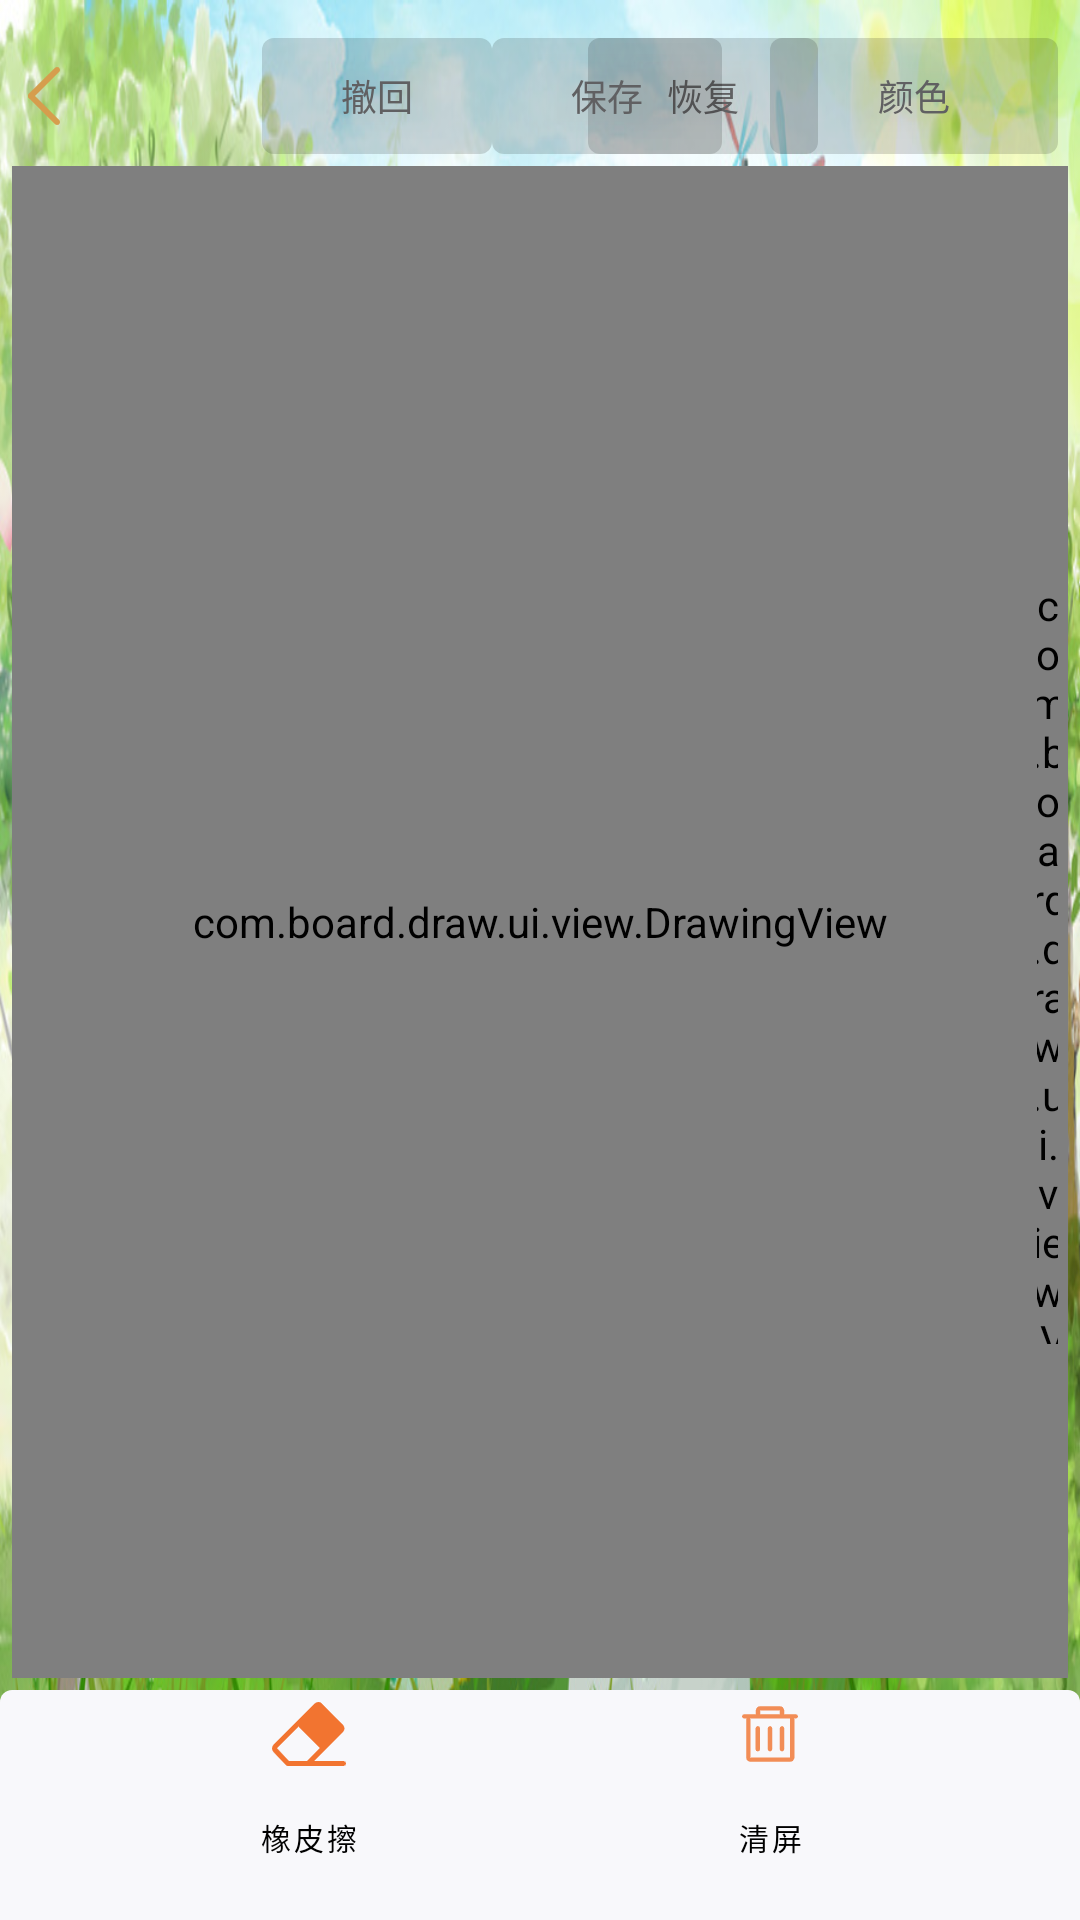

Layout XML and referenced resources for this Android screen:
<!-- AndroidManifest.xml: application theme Theme.DrawingBoard -->
<!-- res/layout/activity_path.xml -->
<?xml version="1.0" encoding="utf-8"?>
<androidx.constraintlayout.widget.ConstraintLayout xmlns:android="http://schemas.android.com/apk/res/android"
    xmlns:app="http://schemas.android.com/apk/res-auto"
    android:layout_width="match_parent"
    android:layout_height="match_parent"
    android:background="@mipmap/ic_bg">

    <androidx.constraintlayout.widget.Guideline
        android:id="@+id/guide_line_horizontal_2"
        android:layout_width="wrap_content"
        android:layout_height="wrap_content"
        android:orientation="horizontal"
        app:layout_constraintGuide_percent="0.02" />

    <androidx.constraintlayout.widget.Guideline
        android:id="@+id/guide_line_horizontal_08"
        android:layout_width="wrap_content"
        android:layout_height="wrap_content"
        android:orientation="horizontal"
        app:layout_constraintGuide_percent="0.08" />

    <androidx.constraintlayout.widget.Guideline
        android:id="@+id/guide_line_horizontal_30"
        android:layout_width="wrap_content"
        android:layout_height="wrap_content"
        android:orientation="horizontal"
        app:layout_constraintGuide_percent="0.3" />

    <androidx.constraintlayout.widget.Guideline
        android:id="@+id/guide_line_horizontal_70"
        android:layout_width="wrap_content"
        android:layout_height="wrap_content"
        android:orientation="horizontal"
        app:layout_constraintGuide_percent="0.7" />

    <androidx.constraintlayout.widget.Guideline
        android:id="@+id/guide_line_horizontal_88"
        android:layout_width="wrap_content"
        android:layout_height="wrap_content"
        android:orientation="horizontal"
        app:layout_constraintGuide_percent="0.88" />

    <androidx.constraintlayout.widget.Guideline
        android:id="@+id/guide_line_horizontal_99"
        android:layout_width="wrap_content"
        android:layout_height="wrap_content"
        android:orientation="horizontal"
        app:layout_constraintGuide_percent="0.99" />

    <androidx.constraintlayout.widget.Guideline
        android:id="@+id/guide_line_vertical_96"
        android:layout_width="wrap_content"
        android:layout_height="wrap_content"
        android:orientation="vertical"
        app:layout_constraintGuide_percent="0.96" />

    <androidx.constraintlayout.widget.Guideline
        android:id="@+id/guide_line_vertical_50"
        android:layout_width="wrap_content"
        android:layout_height="wrap_content"
        android:orientation="vertical"
        app:layout_constraintGuide_percent="0.5" />

    <androidx.constraintlayout.widget.Guideline
        android:id="@+id/guide_line_vertical_98"
        android:layout_width="wrap_content"
        android:layout_height="wrap_content"
        android:orientation="vertical"
        app:layout_constraintGuide_percent="0.98" />

    <androidx.appcompat.widget.AppCompatImageView
        android:id="@+id/iv_back"
        android:layout_width="wrap_content"
        android:layout_height="wrap_content"
        android:src="@mipmap/ic_back"
        app:layout_constraintBottom_toTopOf="@+id/guide_line_horizontal_08"
        app:layout_constraintStart_toStartOf="@+id/corner_path_view"
        app:layout_constraintTop_toBottomOf="@+id/guide_line_horizontal_2" />

    <androidx.appcompat.widget.AppCompatButton
        android:id="@+id/btn_revoke"
        android:layout_width="0dp"
        android:layout_height="0dp"
        android:layout_marginEnd="16dp"
        android:background="@drawable/bg_setting_button"
        android:text="@string/revoke"
        android:textAlignment="center"
        android:textColor="@color/dark_gray"
        android:textSize="12sp"
        app:layout_constraintBottom_toTopOf="@+id/guide_line_horizontal_08"
        app:layout_constraintDimensionRatio="w,2:1"
        app:layout_constraintEnd_toStartOf="@+id/guide_line_vertical_50"
        app:layout_constraintTop_toBottomOf="@+id/guide_line_horizontal_2" />

    <androidx.appcompat.widget.AppCompatButton
        android:id="@+id/btn_restore"
        android:layout_width="0dp"
        android:layout_height="0dp"
        android:layout_marginStart="16dp"
        android:background="@drawable/bg_setting_button"
        android:text="@string/restore"
        android:textAlignment="center"
        android:textColor="@color/dark_gray"
        android:textSize="12sp"
        app:layout_constraintBottom_toTopOf="@+id/guide_line_horizontal_08"
        app:layout_constraintDimensionRatio="w,2:1"
        app:layout_constraintStart_toEndOf="@+id/guide_line_vertical_50"
        app:layout_constraintTop_toBottomOf="@+id/guide_line_horizontal_2" />


    <androidx.appcompat.widget.AppCompatButton
        android:id="@+id/btn_save"
        android:layout_width="0dp"
        android:layout_height="0dp"
        android:layout_marginEnd="16dp"
        android:background="@drawable/bg_setting_button"
        android:text="@string/save"
        android:textAlignment="center"
        android:textColor="@color/dark_gray"
        android:textSize="12sp"
        app:layout_constraintBottom_toTopOf="@+id/guide_line_horizontal_08"
        app:layout_constraintDimensionRatio="w,2:1"
        app:layout_constraintEnd_toStartOf="@+id/btn_change_paint_color"
        app:layout_constraintTop_toBottomOf="@+id/guide_line_horizontal_2" />

    <androidx.appcompat.widget.AppCompatButton
        android:id="@+id/btn_change_paint_color"
        android:layout_width="0dp"
        android:layout_height="0dp"
        android:background="@drawable/bg_setting_button"
        android:text="@string/brush_color"
        android:textAlignment="center"
        android:textColor="@color/dark_gray"
        android:textSize="12sp"
        app:layout_constraintBottom_toTopOf="@+id/guide_line_horizontal_08"
        app:layout_constraintDimensionRatio="w,5:2"
        app:layout_constraintEnd_toStartOf="@+id/guide_line_vertical_98"
        app:layout_constraintTop_toBottomOf="@+id/guide_line_horizontal_2" />

    <com.board.draw.ui.view.DrawingView
        android:id="@+id/corner_path_view"
        android:layout_width="0dp"
        android:layout_height="0dp"
        android:layout_margin="4dp"
        app:layout_constraintBottom_toTopOf="@+id/guide_line_horizontal_88"
        app:layout_constraintEnd_toEndOf="parent"
        app:layout_constraintStart_toStartOf="parent"
        app:layout_constraintTop_toBottomOf="@+id/guide_line_horizontal_08" />

    <com.board.draw.ui.view.VirtualColorSeekBar
        android:id="@+id/brush_size_seek_bar"
        android:layout_width="0dp"
        android:layout_height="0dp"
        app:layout_constraintBottom_toTopOf="@+id/guide_line_horizontal_70"
        app:layout_constraintEnd_toStartOf="@+id/guide_line_vertical_98"
        app:layout_constraintStart_toEndOf="@+id/guide_line_vertical_96"
        app:layout_constraintTop_toBottomOf="@+id/guide_line_horizontal_30" />

    <View
        android:id="@+id/bottom_background"
        android:layout_width="0dp"
        android:layout_height="0dp"
        android:background="@drawable/bg_alpha_with_top_radius"
        app:layout_constraintBottom_toBottomOf="parent"
        app:layout_constraintEnd_toEndOf="parent"
        app:layout_constraintStart_toStartOf="parent"
        app:layout_constraintTop_toBottomOf="@+id/guide_line_horizontal_88" />

    <androidx.appcompat.widget.AppCompatButton
        android:id="@+id/btn_show_brush"
        style="@style/Widget.MaterialComponents.Button.OutlinedButton"
        android:layout_width="0dp"
        android:layout_height="0dp"
        android:drawableTop="@mipmap/ic_setting_brush"
        android:gravity="center"
        android:text="@string/brush"
        android:textAlignment="center"
        android:textColor="@color/black"
        android:textSize="10sp"
        app:layout_constraintBottom_toBottomOf="parent"
        app:layout_constraintDimensionRatio="w,2:1"
        app:layout_constraintEnd_toStartOf="@+id/btn_eraser"
        app:layout_constraintTop_toBottomOf="@+id/guide_line_horizontal_88" />

    <androidx.appcompat.widget.AppCompatButton
        android:id="@+id/btn_eraser"
        style="@style/Widget.MaterialComponents.Button.OutlinedButton"
        android:layout_width="0dp"
        android:layout_height="0dp"
        android:drawableTop="@mipmap/ic_eraser"
        android:gravity="center"
        android:text="@string/eraser"
        android:textAlignment="center"
        android:textColor="@color/black"
        android:textSize="10sp"
        app:layout_constraintBottom_toBottomOf="parent"
        app:layout_constraintDimensionRatio="w,2:1"
        app:layout_constraintEnd_toStartOf="@+id/guide_line_vertical_50"
        app:layout_constraintTop_toBottomOf="@+id/guide_line_horizontal_88" />

    <androidx.appcompat.widget.AppCompatButton
        android:id="@+id/btn_clear_screen"
        style="@style/Widget.MaterialComponents.Button.OutlinedButton"
        android:layout_width="0dp"
        android:layout_height="0dp"
        android:drawableTop="@mipmap/ic_clear_screen"
        android:gravity="center"
        android:text="@string/clear_screen"
        android:textAlignment="center"
        android:textColor="@color/black"
        android:textSize="10sp"
        app:layout_constraintBottom_toBottomOf="parent"
        app:layout_constraintDimensionRatio="w,2:1"
        app:layout_constraintStart_toEndOf="@+id/guide_line_vertical_50"
        app:layout_constraintTop_toBottomOf="@+id/guide_line_horizontal_88" />

    <androidx.appcompat.widget.AppCompatButton
        android:id="@+id/btn_show_back_image"
        style="@style/Widget.MaterialComponents.Button.OutlinedButton"
        android:layout_width="0dp"
        android:layout_height="0dp"
        android:drawableTop="@mipmap/ic_setting_back_button"
        android:gravity="center"
        android:text="@string/select_background_image"
        android:textAlignment="center"
        android:textColor="@color/black"
        android:textSize="10sp"
        app:layout_constraintBottom_toBottomOf="parent"
        app:layout_constraintDimensionRatio="w,2:1"
        app:layout_constraintStart_toEndOf="@+id/btn_clear_screen"
        app:layout_constraintTop_toBottomOf="@+id/guide_line_horizontal_88" />

</androidx.constraintlayout.widget.ConstraintLayout>
<!-- resources referenced by this layout -->
<resources>
  <color name="black">#FF000000</color>
  <color name="dark_gray">#606062</color>
  <!-- drawable bg_alpha_with_top_radius (drawable) -->
  <?xml version="1.0" encoding="utf-8"?>
  <shape xmlns:android="http://schemas.android.com/apk/res/android">
      <corners
          android:topLeftRadius="4dp"
          android:topRightRadius="4dp" />
      <solid android:color="@color/bg_color" />
  </shape>
  <!-- drawable bg_setting_button (drawable) -->
  <?xml version="1.0" encoding="utf-8"?>
  <shape xmlns:android="http://schemas.android.com/apk/res/android">
      <corners android:radius="4dp" />
      <solid android:color="@color/color_black_80" />
  </shape>
  <!-- mipmap ic_back: png bitmap (mipmap-xxhdpi, 1069 bytes) -->
  <!-- mipmap ic_bg: jpg bitmap (mipmap-xxhdpi, 281116 bytes) -->
  <!-- mipmap ic_clear_screen: webp bitmap (mipmap-xxhdpi, 330 bytes) -->
  <!-- mipmap ic_eraser: png bitmap (mipmap-xxhdpi, 1491 bytes) -->
  <!-- mipmap ic_setting_back_button: webp bitmap (mipmap-xxhdpi, 544 bytes) -->
  <!-- mipmap ic_setting_brush: webp bitmap (mipmap-xxhdpi, 764 bytes) -->
  <string name="brush">笔刷</string>
  <string name="brush_color">颜色</string>
  <string name="clear_screen">清屏</string>
  <string name="eraser">橡皮擦</string>
  <string name="restore">恢复</string>
  <string name="revoke">撤回</string>
  <string name="save">保存</string>
  <string name="select_background_image">背景</string>
  <style name="Theme.DrawingBoard" parent="Theme.MaterialComponents.Light.NoActionBar">
          
          <item name="colorPrimary">@color/transparent</item>
          <item name="colorPrimaryVariant">@color/transparent</item>
          <item name="colorOnPrimary">@color/white</item>
          
          <item name="colorSecondary">@color/transparent</item>
          <item name="colorSecondaryVariant">@color/transparent</item>
          <item name="colorOnSecondary">@color/black</item>
          
          <item name="android:statusBarColor" tools:targetApi="l">?attr/colorPrimaryVariant</item>
          
          <item name="windowNoTitle">true</item>
      </style>
  <color name="bg_color">#F8F8FB</color>
  <color name="color_black_80">#26000000</color>
  <color name="transparent">#00000000</color>
  <color name="white">#FFFFFFFF</color>
</resources>
